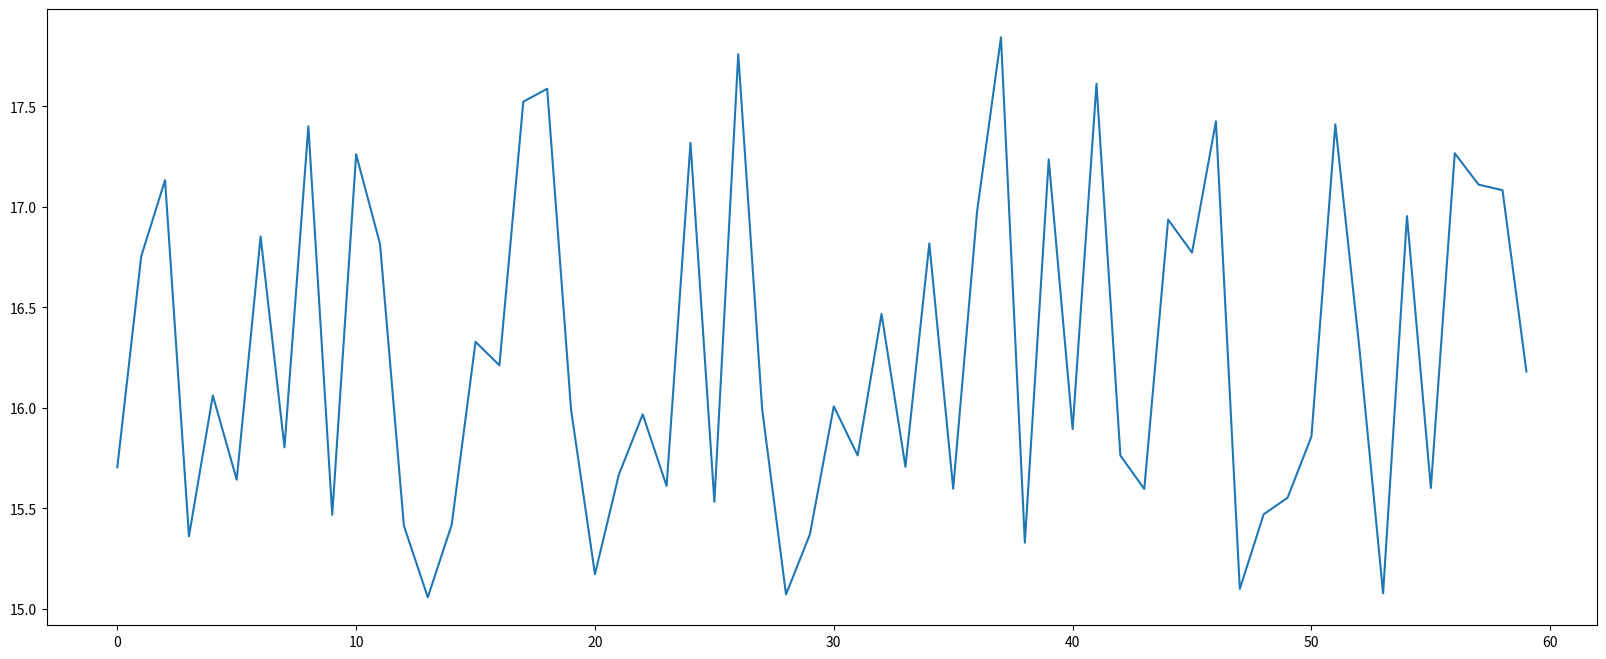

Recreate this plot in Python.
# coding:utf-8
import matplotlib.pyplot as plt
import random

# 数据准备
x = range(60)
y = [random.uniform(15,18) for i in x]

# 1.创建画布
plt.figure(figsize=(20,8), dpi=100)

# 2.绘制图形
plt.plot(x,y)

# 3.展示图形
plt.show()